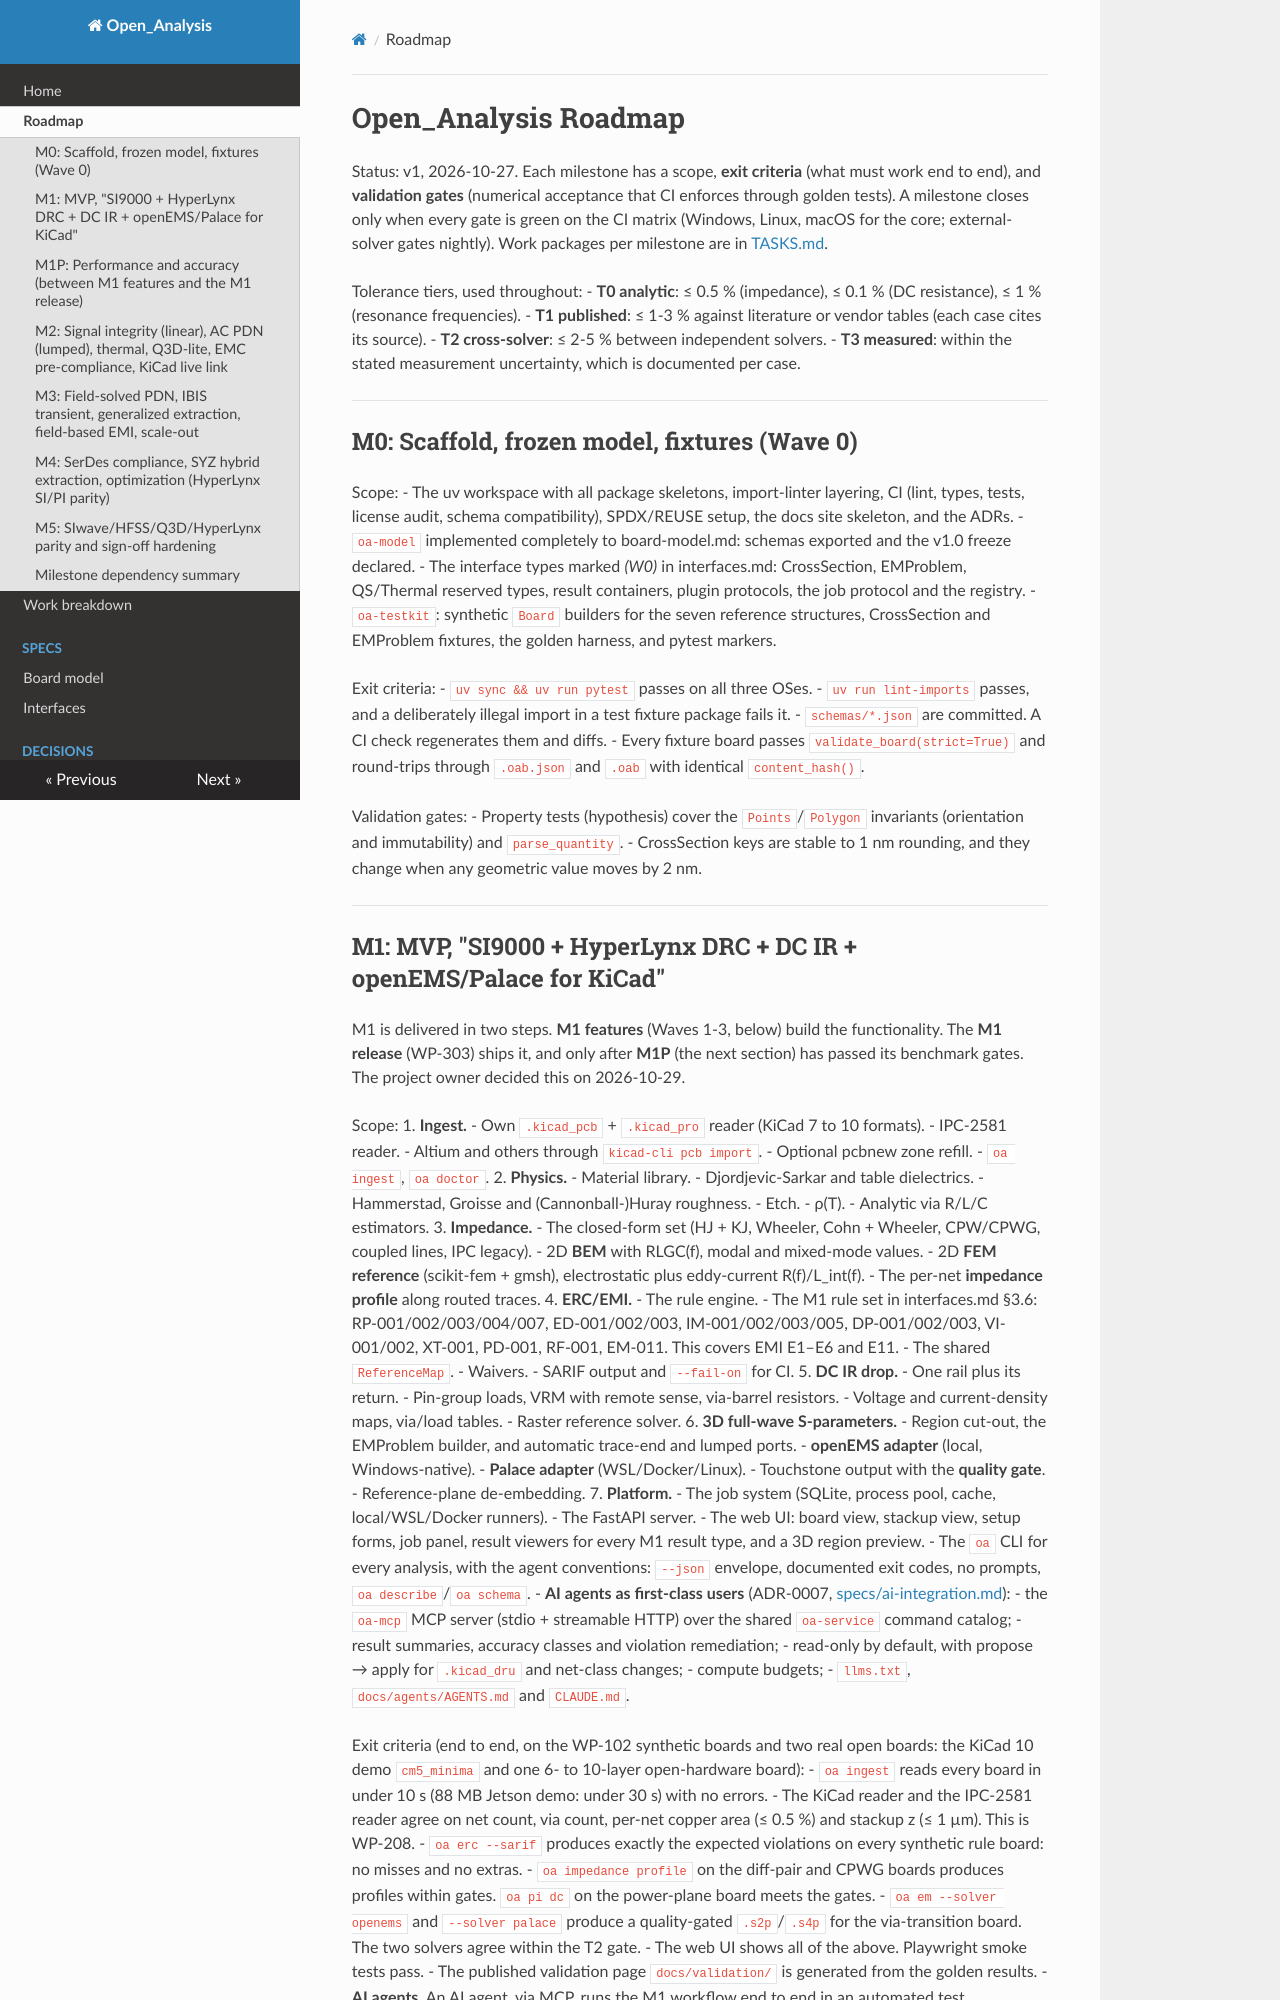

repository: C-My-Code/Open_Analysis · page: ROADMAP/index.html · generator: mkdocs

# Open_Analysis Roadmap

Status: v1, 2026-10-27. Each milestone has a scope, **exit criteria** (what must work end to end), and **validation gates** (numerical acceptance that CI enforces through golden tests). A milestone closes only when every gate is green on the CI matrix (Windows, Linux, macOS for the core; external-solver gates nightly). Work packages per milestone are in [TASKS.md](TASKS.md).

Tolerance tiers, used throughout:
- **T0 analytic**: ≤ 0.5 % (impedance), ≤ 0.1 % (DC resistance), ≤ 1 % (resonance frequencies).
- **T1 published**: ≤ 1-3 % against literature or vendor tables (each case cites its source).
- **T2 cross-solver**: ≤ 2-5 % between independent solvers.
- **T3 measured**: within the stated measurement uncertainty, which is documented per case.

---

## M0: Scaffold, frozen model, fixtures (Wave 0)

Scope:
- The uv workspace with all package skeletons, import-linter layering, CI (lint, types, tests, license audit, schema compatibility), SPDX/REUSE setup, the docs site skeleton, and the ADRs.
- `oa-model` implemented completely to board-model.md: schemas exported and the v1.0 freeze declared.
- The interface types marked *(W0)* in interfaces.md: CrossSection, EMProblem, QS/Thermal reserved types, result containers, plugin protocols, the job protocol and the registry.
- `oa-testkit`: synthetic `Board` builders for the seven reference structures, CrossSection and EMProblem fixtures, the golden harness, and pytest markers.

Exit criteria:
- `uv sync && uv run pytest` passes on all three OSes.
- `uv run lint-imports` passes, and a deliberately illegal import in a test fixture package fails it.
- `schemas/*.json` are committed. A CI check regenerates them and diffs.
- Every fixture board passes `validate_board(strict=True)` and round-trips through `.oab.json` and `.oab` with identical `content_hash()`.

Validation gates:
- Property tests (hypothesis) cover the `Points`/`Polygon` invariants (orientation and immutability) and `parse_quantity`.
- CrossSection keys are stable to 1 nm rounding, and they change when any geometric value moves by 2 nm.

---
